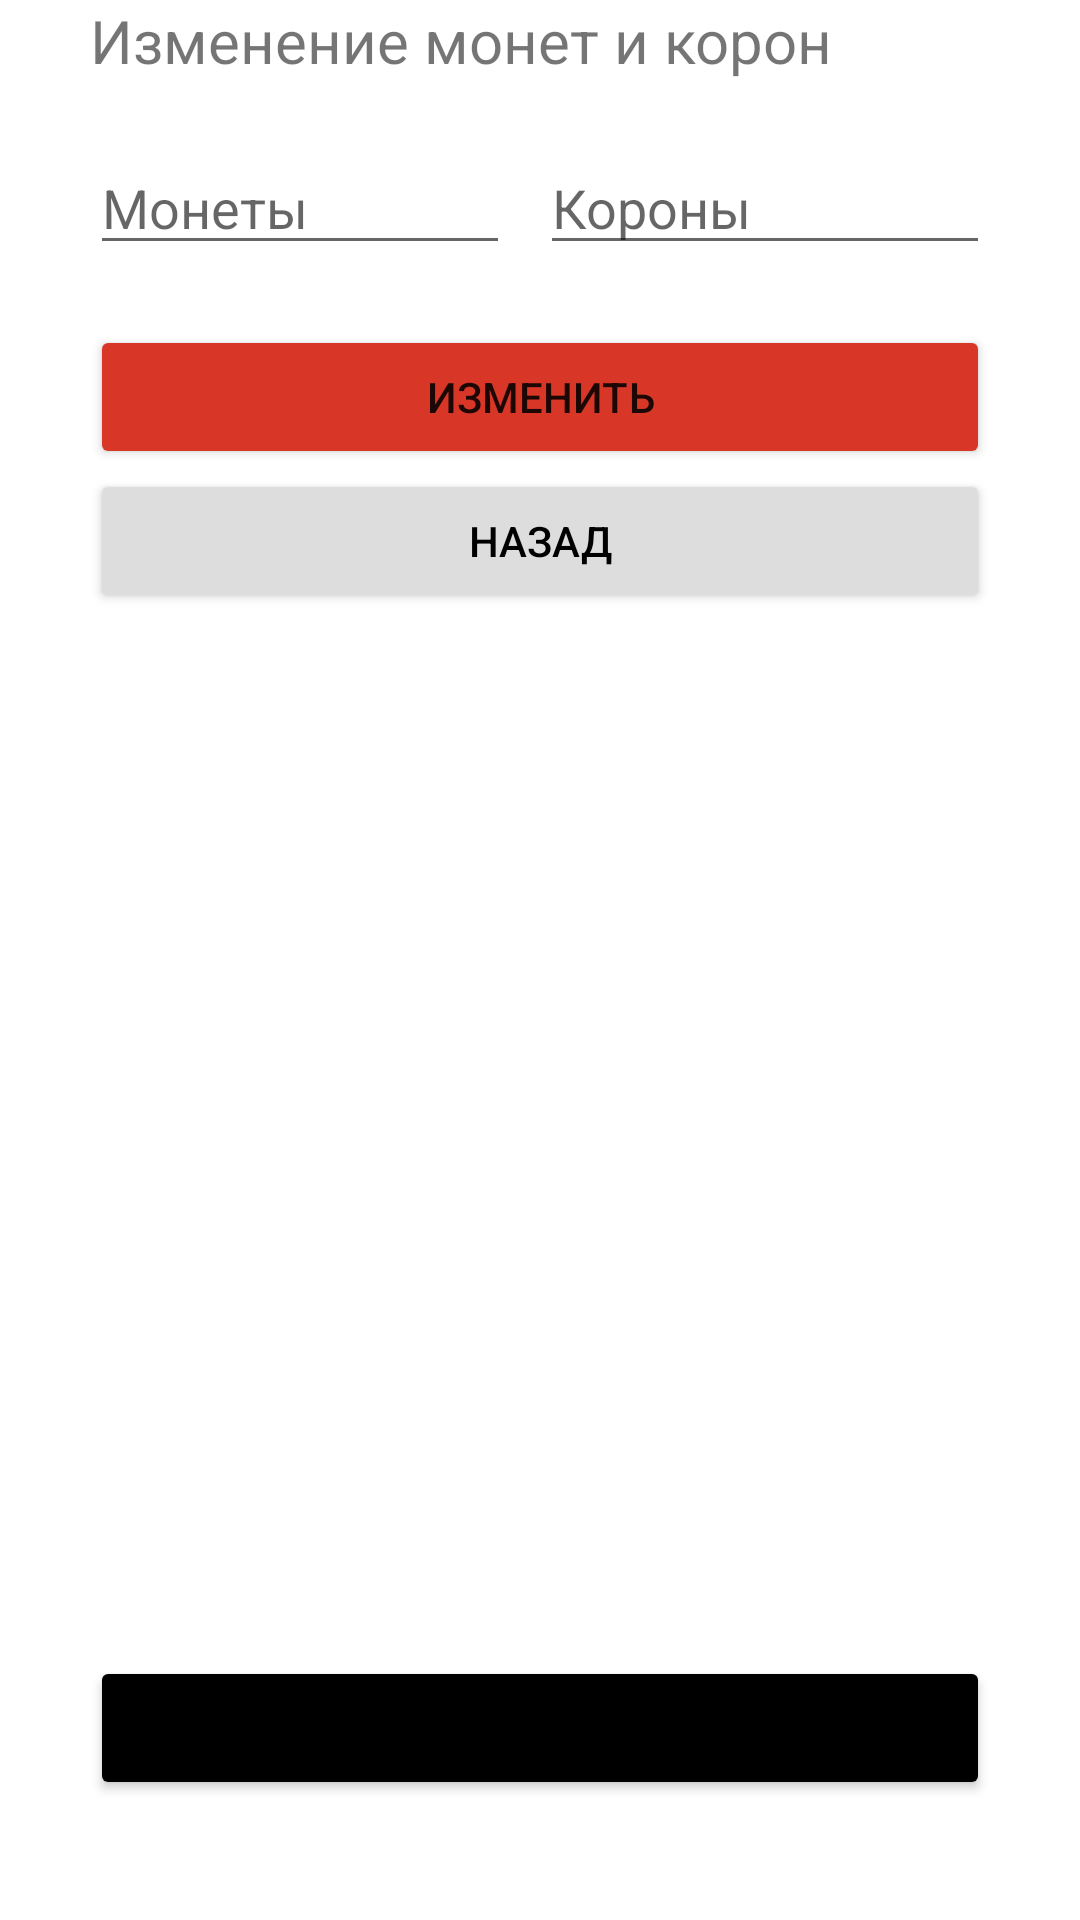

Here is an Android app screen rendered from its layout file. Give the layout XML and the strings, colors and styles it references.
<!-- AndroidManifest.xml: application theme Theme.Stimulation2 -->
<!-- res/layout/fragment_manager_change_worker.xml -->
<?xml version="1.0" encoding="utf-8"?>
<androidx.constraintlayout.widget.ConstraintLayout xmlns:android="http://schemas.android.com/apk/res/android"
    xmlns:app="http://schemas.android.com/apk/res-auto"
    xmlns:tools="http://schemas.android.com/tools"
    android:layout_width="match_parent"
    android:layout_height="match_parent"
    tools:context=".manager.ManagerChangeWorker">

    <androidx.fragment.app.FragmentContainerView
        android:id="@+id/header_container"
        android:layout_width="match_parent"
        android:layout_height="wrap_content"
        app:layout_constraintEnd_toEndOf="parent"
        app:layout_constraintStart_toStartOf="parent"
        app:layout_constraintTop_toTopOf="parent" />


    <LinearLayout
        android:id="@+id/linearLayout"
        android:layout_width="match_parent"
        android:layout_height="wrap_content"
        android:orientation="vertical"
        android:paddingHorizontal="@dimen/paddingHorizontal_main"
        app:layout_constraintStart_toStartOf="parent"
        app:layout_constraintTop_toBottomOf="@id/header_container">

        <TextView
            android:layout_width="wrap_content"
            android:layout_height="wrap_content"
            android:layout_marginBottom="@dimen/manager_changeWorker_title_marginBottom"
            android:text="Изменение монет и корон"
            android:textSize="20sp" />

        <LinearLayout
            android:layout_width="match_parent"
            android:layout_height="wrap_content"
            android:layout_marginBottom="@dimen/manager_changeWorker_editText_marginBottom">

            <EditText
                android:id="@+id/edit_text_money"
                android:layout_width="match_parent"
                android:layout_height="wrap_content"
                android:layout_marginEnd="@dimen/manager_changeWorker_editTexts_gap"
                android:layout_weight="1"
                android:inputType="number"
                android:hint="@string/manager_changeWorker_editText_coin_hint" />

            <EditText
                android:id="@+id/edit_text_crown"
                android:layout_width="match_parent"
                android:layout_height="wrap_content"
                android:layout_weight="1"
                android:inputType="number"
                android:hint="@string/manager_changeWorker_editText_crown_hint" />

        </LinearLayout>

        <Button
            android:id="@+id/btn_changeWorkerNumbers"
            android:layout_width="match_parent"
            android:layout_height="wrap_content"
            android:backgroundTint="@color/red"
            android:text="@string/manager_changeWorker_changeButton_text" />

        <Button
            android:id="@+id/btn_goBack"
            android:layout_width="match_parent"
            android:layout_height="wrap_content"
            android:backgroundTint="@color/gray"
            android:text="@string/manager_changeWorker_goBackButton_text"
            android:textColor="@color/black" />

    </LinearLayout>

    <Button
        android:id="@+id/btn_makeManagerFromWorker"
        android:layout_width="match_parent"
        android:layout_height="wrap_content"
        android:layout_marginBottom="@dimen/manager_change_worker_text_makeManager"
        android:text="Сделать менеджером"
        android:layout_marginHorizontal="@dimen/paddingHorizontal_main"
        android:backgroundTint="@color/black"
        app:layout_constraintBottom_toBottomOf="parent"
        app:layout_constraintEnd_toEndOf="parent"
        app:layout_constraintStart_toStartOf="parent" />

</androidx.constraintlayout.widget.ConstraintLayout>
<!-- resources referenced by this layout -->
<resources>
  <color name="black">#FF000000</color>
  <color name="gray">#DDDDDD</color>
  <color name="red">#D83727</color>
  <dimen name="manager_changeWorker_editText_marginBottom">20dp</dimen>
  <dimen name="manager_changeWorker_editTexts_gap">10dp</dimen>
  <dimen name="manager_changeWorker_title_marginBottom">20dp</dimen>
  <dimen name="manager_change_worker_text_makeManager">40dp</dimen>
  <dimen name="paddingHorizontal_main">30dp</dimen>
  <string name="manager_changeWorker_changeButton_text">Изменить</string>
  <string name="manager_changeWorker_editText_coin_hint">Монеты</string>
  <string name="manager_changeWorker_editText_crown_hint">Короны</string>
  <string name="manager_changeWorker_goBackButton_text">Назад</string>
  <style name="Theme.Stimulation2" parent="Theme.MaterialComponents.Light.NoActionBar">
          
          <item name="colorPrimary">@color/black</item>
          <item name="colorPrimaryVariant">@color/black</item>
          <item name="colorOnPrimary">@color/white</item>
          
          <item name="colorSecondary">@color/red</item>
          <item name="colorSecondaryVariant">@color/red_dark</item>
          <item name="colorOnSecondary">@color/black</item>
          
          <item name="android:statusBarColor" tools:targetApi="l">?attr/colorPrimaryVariant</item>
          
      </style>
  <color name="white">#FFFFFFFF</color>
  <color name="red_dark">#9C2A1F</color>
</resources>
